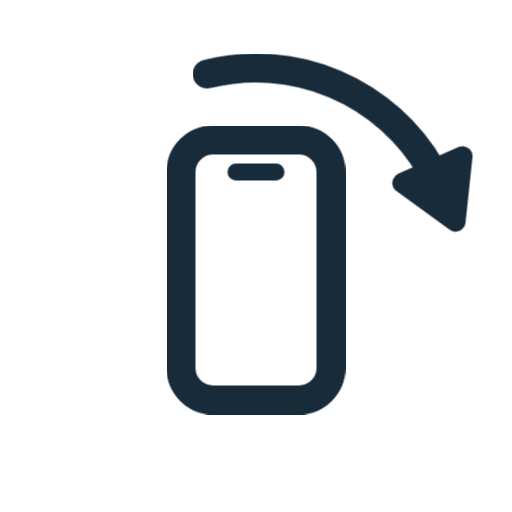
t = 0.00 s
t = 0.59 s: frame unchanged from t = 0.00 s, image omitted
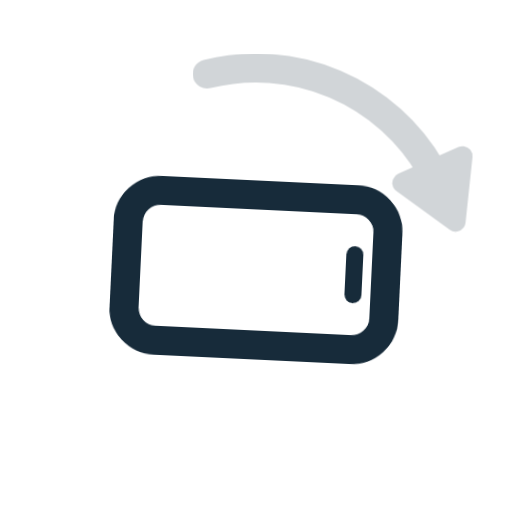
t = 1.19 s
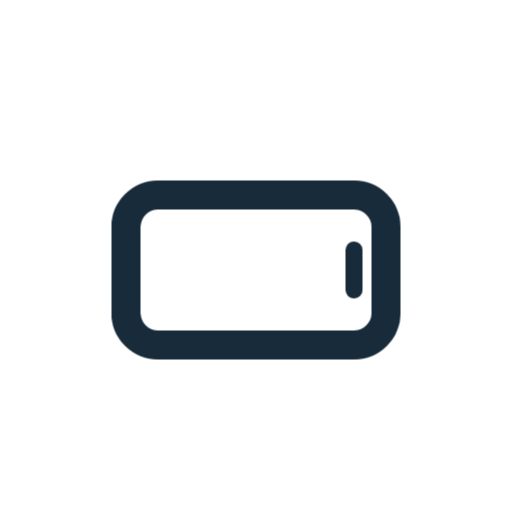
t = 1.80 s
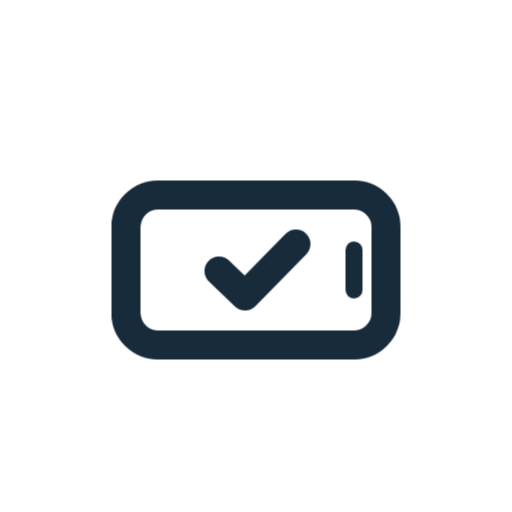
t = 2.30 s
t = 3.10 s: frame unchanged from t = 2.30 s, image omitted

The animated SVG that drew these frames (rendered in a browser with its animation timeline set to each time). Animation: 3 CSS @keyframes rules; one cycle of 3.60 s, repeats indefinitely.

<svg xmlns="http://www.w3.org/2000/svg" width="1024" height="1024" viewBox="0 0 1024 1024" fill="none" stroke="#172b3a" stroke-width="58" stroke-linecap="round" stroke-linejoin="round" class="na-rotate-landscape">
  <style>
    .na-rotate-landscape .na-rl-phone { transform-box: view-box; transform-origin: 512px 540px; animation: na-rl-turn 3.6s infinite; }
    .na-rotate-landscape .na-rl-arrow { animation: na-rl-arrow 3.6s infinite; }
    .na-rotate-landscape .na-rl-tick  { stroke-dasharray: 330; stroke-dashoffset: 330; animation: na-rl-tick 3.6s infinite; }
    @keyframes na-rl-turn {
      0%, 22%   { transform: rotate(0deg); opacity: 1; animation-timing-function: cubic-bezier(0.34, 1.45, 0.52, 1); }
      48%, 86%  { transform: rotate(90deg); opacity: 1; }
      93%       { transform: rotate(90deg); opacity: 0; }
      94%       { transform: rotate(0deg); opacity: 0; }
      100%      { transform: rotate(0deg); opacity: 1; }
    }
    @keyframes na-rl-arrow {
      0%, 26%   { opacity: 1; }
      40%, 94%  { opacity: 0; }
      100%      { opacity: 1; }
    }
    @keyframes na-rl-tick {
      0%, 52%   { stroke-dashoffset: 330; opacity: 1; }
      64%, 86%  { stroke-dashoffset: 0; opacity: 1; }
      93%, 100% { stroke-dashoffset: 0; opacity: 0; }
    }
  </style>
  <g class="na-rl-arrow">
    <path d="M414.3 148A404 404 0 0 1 861.9 338" stroke-linecap="round" stroke-linejoin="round"/>
    <path d="M911.2 443.3L925.1 312.3L804.5 366Z" fill="#172b3a" stroke-width="40" stroke-linecap="round" stroke-linejoin="round"/>
  </g>
  <g class="na-rl-phone"><rect x="362" y="280" width="300" height="520" rx="64" stroke-linecap="round" stroke-linejoin="round"/><line x1="472" y1="344" x2="552" y2="344" stroke-width="34" stroke-linecap="round" stroke-linejoin="round"/></g>
  <path class="na-rl-tick" d="M438 542L490 592L592 488" stroke-linecap="round" stroke-linejoin="round"/>
</svg>
